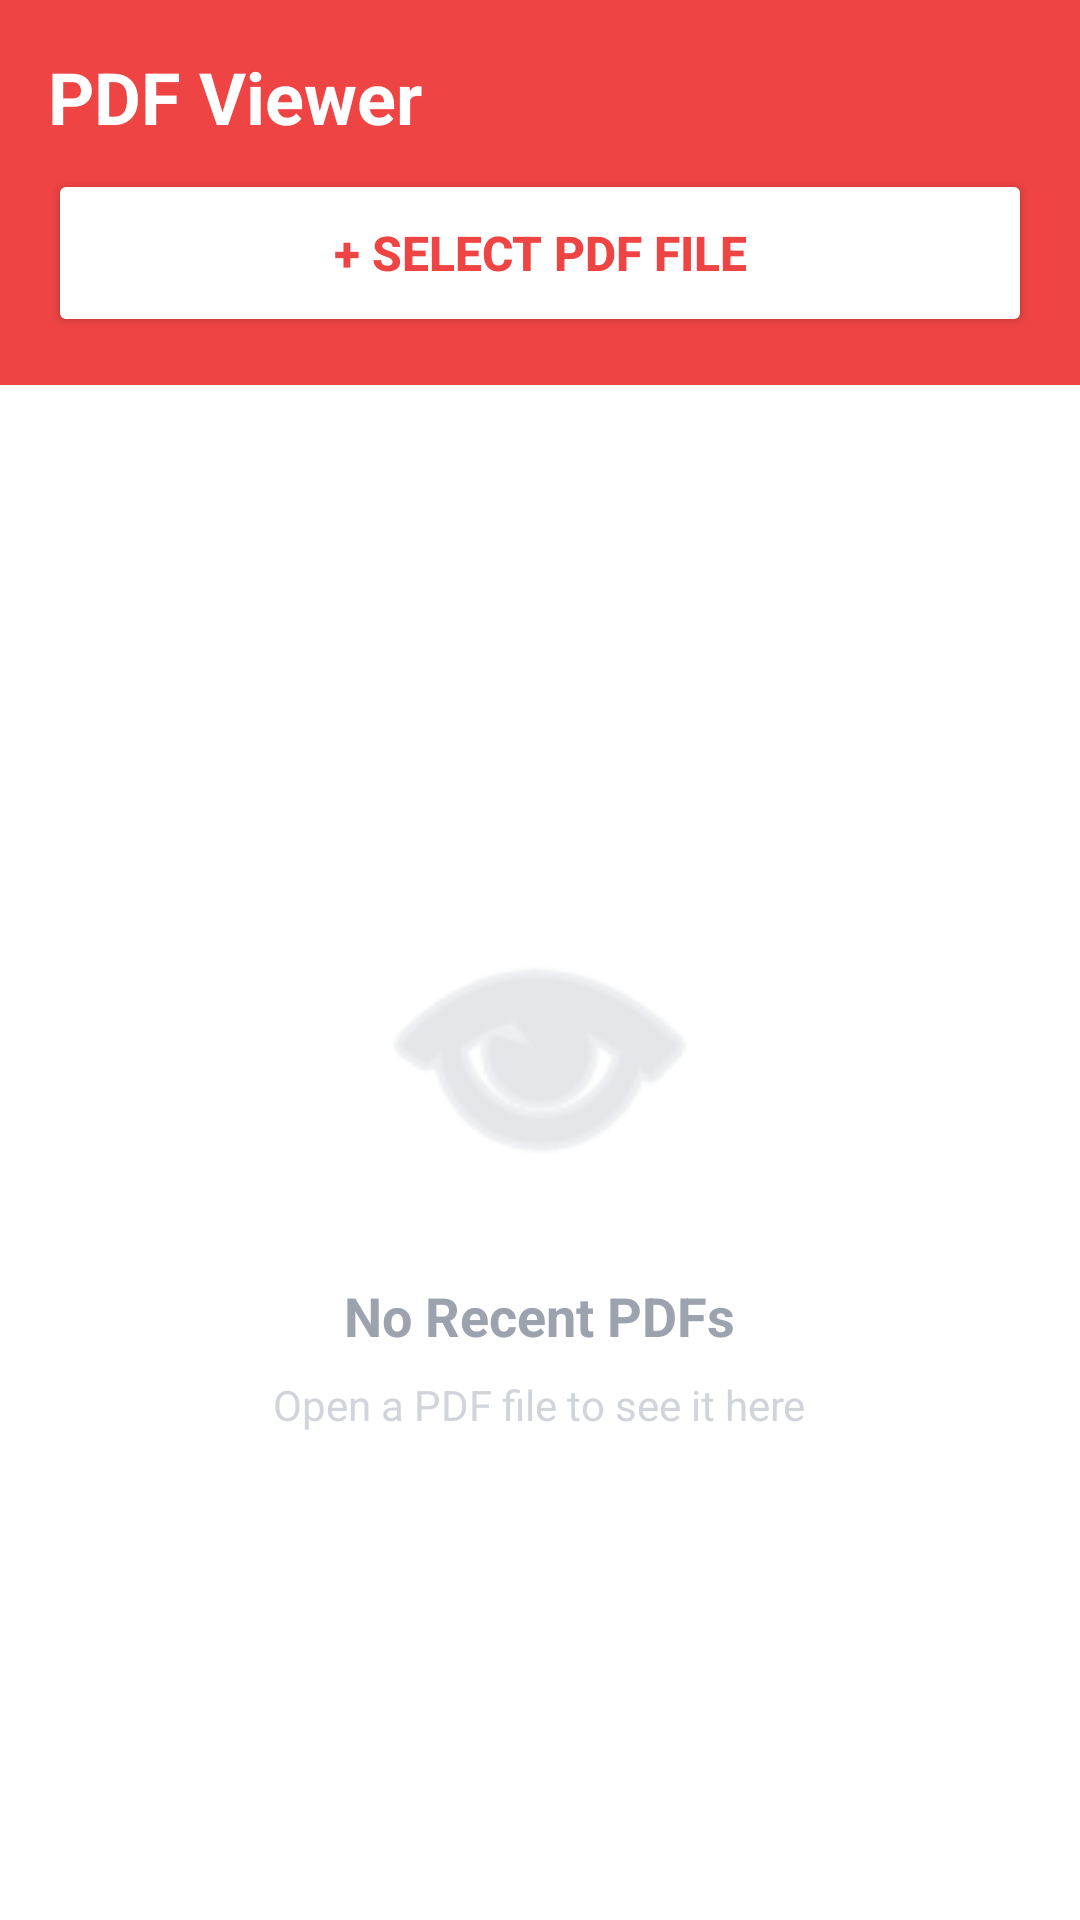

This screen was rendered from an Android layout file. Write that file and the resources it references.
<!-- AndroidManifest.xml: application theme Theme.BulkSend -->
<!-- res/layout/activity_pdf_list.xml -->
<?xml version="1.0" encoding="utf-8"?>
<LinearLayout xmlns:android="http://schemas.android.com/apk/res/android"
    xmlns:tools="http://schemas.android.com/tools"
    android:layout_width="match_parent"
    android:layout_height="match_parent"
    android:orientation="vertical"
    android:background="@android:color/white"
    tools:context=".pdfviewer.PdfListActivity">

    
    <LinearLayout
        android:layout_width="match_parent"
        android:layout_height="wrap_content"
        android:orientation="vertical"
        android:padding="16dp"
        android:background="#EF4444">

        <TextView
            android:layout_width="wrap_content"
            android:layout_height="wrap_content"
            android:text="PDF Viewer"
            android:textSize="24sp"
            android:textStyle="bold"
            android:textColor="@android:color/white"
            android:layout_marginBottom="8dp" />

        <Button
            android:id="@+id/btnSelectPdf"
            android:layout_width="match_parent"
            android:layout_height="56dp"
            android:text="+ Select PDF File"
            android:textSize="16sp"
            android:textStyle="bold"
            android:backgroundTint="@android:color/white"
            android:textColor="#EF4444" />

    </LinearLayout>

    
    <LinearLayout
        android:id="@+id/layoutRecentSection"
        android:layout_width="match_parent"
        android:layout_height="wrap_content"
        android:orientation="vertical"
        android:padding="16dp"
        android:visibility="gone">

        <TextView
            android:layout_width="wrap_content"
            android:layout_height="wrap_content"
            android:text="Recent PDFs"
            android:textSize="18sp"
            android:textStyle="bold"
            android:textColor="#1F2937"
            android:layout_marginBottom="12dp" />

    </LinearLayout>

    
    <ListView
        android:id="@+id/listViewRecentPdfs"
        android:layout_width="match_parent"
        android:layout_height="0dp"
        android:layout_weight="1"
        android:divider="#E5E7EB"
        android:dividerHeight="1dp"
        android:visibility="gone" />

    
    <LinearLayout
        android:id="@+id/layoutEmptyState"
        android:layout_width="match_parent"
        android:layout_height="0dp"
        android:layout_weight="1"
        android:orientation="vertical"
        android:padding="24dp"
        android:gravity="center">

        <ImageView
            android:layout_width="120dp"
            android:layout_height="120dp"
            android:src="@android:drawable/ic_menu_view"
            android:tint="#D1D5DB"
            android:layout_marginBottom="16dp" />

        <TextView
            android:layout_width="wrap_content"
            android:layout_height="wrap_content"
            android:text="No Recent PDFs"
            android:textSize="18sp"
            android:textStyle="bold"
            android:textColor="#9CA3AF"
            android:layout_marginBottom="8dp" />

        <TextView
            android:layout_width="wrap_content"
            android:layout_height="wrap_content"
            android:text="Open a PDF file to see it here"
            android:textSize="14sp"
            android:textColor="#D1D5DB"
            android:textAlignment="center" />

    </LinearLayout>

</LinearLayout>
<!-- resources referenced by this layout -->
<resources>
  <style name="Theme.BulkSend" parent="android:Theme.Material.Light.NoActionBar" />
</resources>
